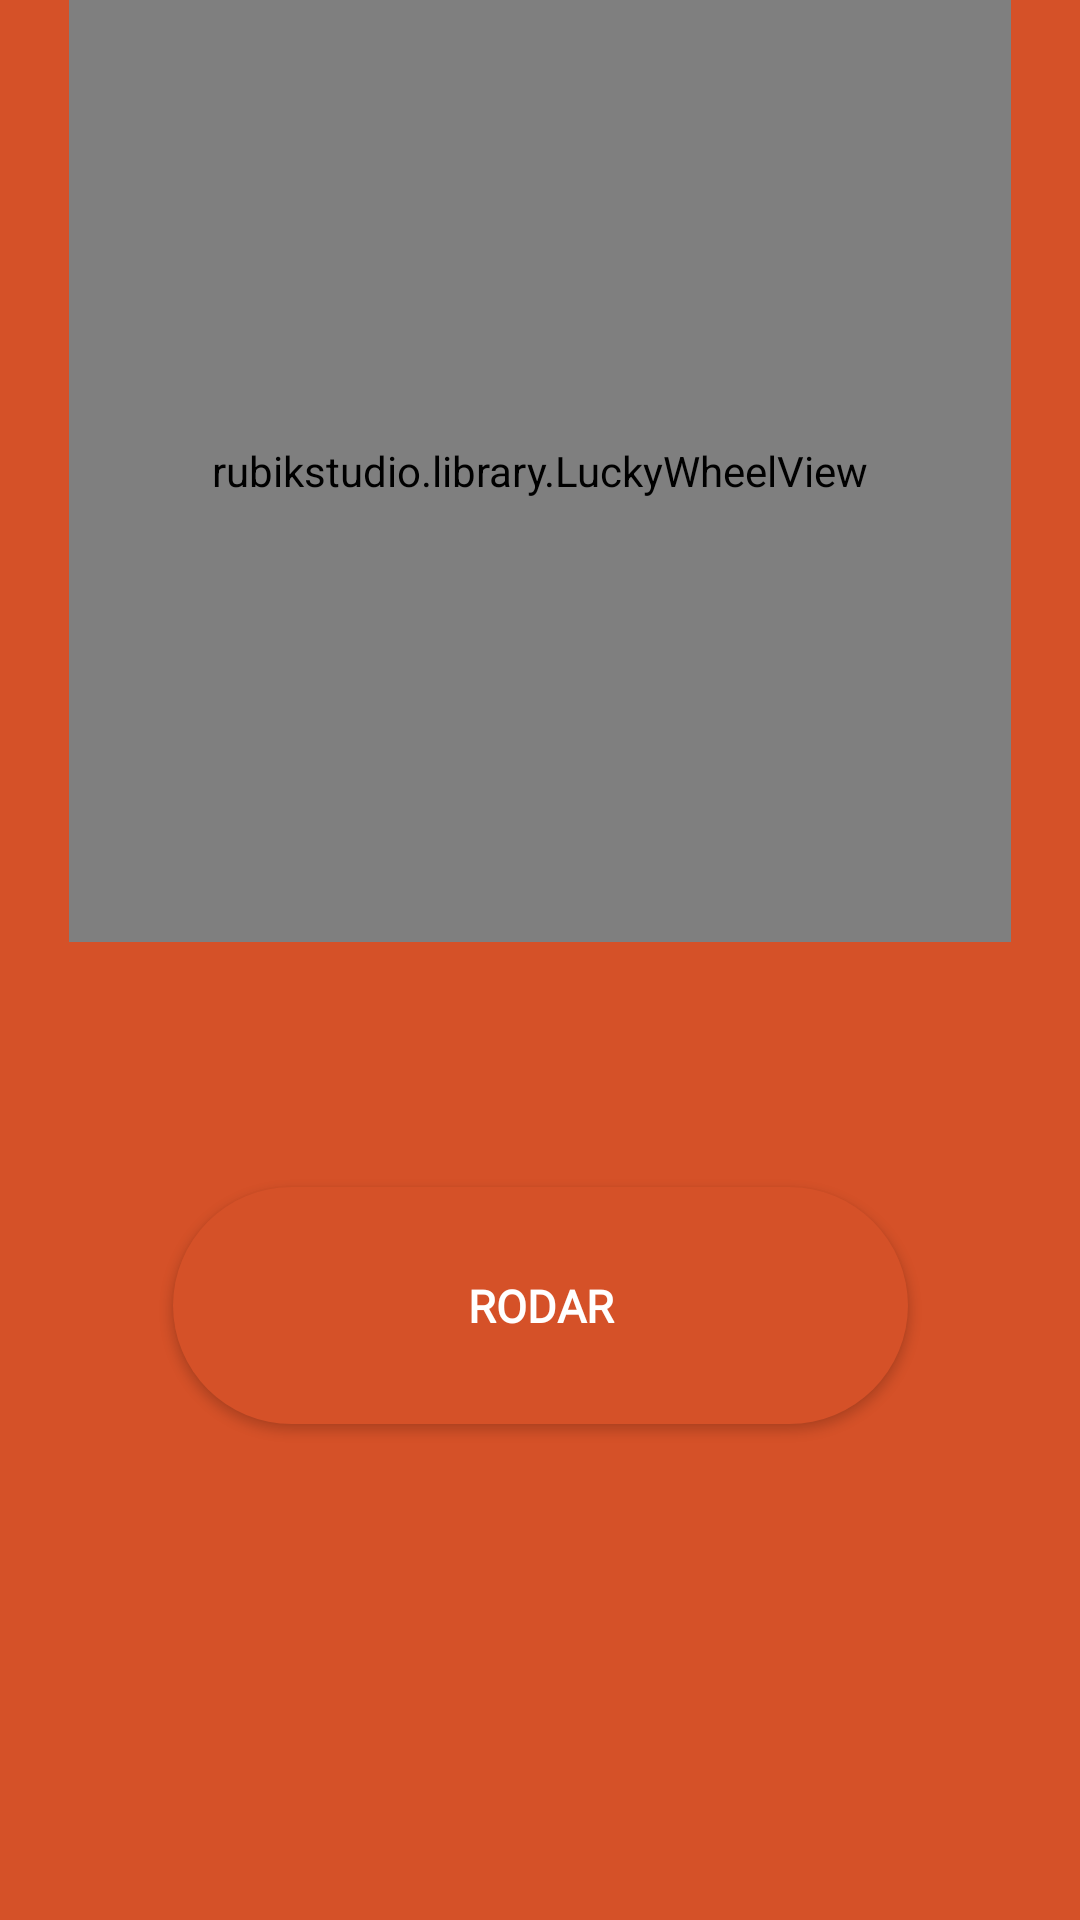

Android layout source for this screen:
<!-- AndroidManifest.xml: application theme Theme.GameX -->
<!-- res/layout/activity_lucky_wheel.xml -->
<?xml version="1.0" encoding="utf-8"?>
<androidx.constraintlayout.widget.ConstraintLayout xmlns:android="http://schemas.android.com/apk/res/android"
    xmlns:app="http://schemas.android.com/apk/res-auto"
    xmlns:tools="http://schemas.android.com/tools"
    android:layout_width="match_parent"
    android:layout_height="match_parent"
    android:background="@color/colorPrimary"
    tools:context=".game.LuckyWheel">


    <RelativeLayout
        android:id="@+id/Relativespin"
        android:layout_width="0dp"
        android:layout_height="0dp"
        android:layout_marginStart="27dp"
        android:layout_marginEnd="27dp"
        app:layout_constraintDimensionRatio="1:1"
        app:layout_constraintEnd_toEndOf="parent"
        app:layout_constraintStart_toStartOf="parent"

        app:layout_constraintVertical_bias="0.40"
        tools:ignore="MissingConstraints">

    </RelativeLayout>


    <androidx.coordinatorlayout.widget.CoordinatorLayout
        android:id="@+id/layoutspin"
        android:layout_width="0dp"
        android:layout_height="0dp"
        android:layout_marginStart="23dp"
        android:layout_marginEnd="23dp"
        app:layout_constraintDimensionRatio="1:1"
        app:layout_constraintEnd_toEndOf="parent"
        app:layout_constraintStart_toStartOf="parent"
        app:layout_constraintVertical_bias="0.35000002"
        tools:ignore="MissingConstraints">

        <rubikstudio.library.LuckyWheelView
            android:id="@+id/luckyWheel"
            android:layout_width="match_parent"
            android:layout_height="match_parent"
            app:lkwBackgroundColor="@android:color/transparent"
            app:lkwCenterImage="@drawable/wheel"
            app:lkwCursor="@drawable/spin"
            app:lkwTextColor="#fff">


        </rubikstudio.library.LuckyWheelView>

    </androidx.coordinatorlayout.widget.CoordinatorLayout>

    <Button
        android:id="@+id/play"
        android:layout_width="245dp"
        android:layout_height="79dp"
        android:layout_marginStart="60dp"
        android:layout_marginTop="8dp"
        android:layout_marginEnd="60dp"
        android:background="@drawable/round_button_red"
        android:fontFamily="@font/font"
        android:text="@string/playBtn"
        android:textColor="@color/white_text"
        android:textSize="15sp"
        android:textStyle="bold"
        app:layout_constraintBottom_toBottomOf="parent"
        app:layout_constraintEnd_toEndOf="parent"
        app:layout_constraintStart_toStartOf="parent"
        app:layout_constraintTop_toBottomOf="@+id/Relativespin"
        app:layout_constraintVertical_bias="0.32999998" />

</androidx.constraintlayout.widget.ConstraintLayout>
<!-- resources referenced by this layout -->
<resources>
  <color name="colorPrimary">#D55128</color>
  <color name="white_text">#fff</color>
  <!-- drawable round_button_red (drawable-xxhdpi) -->
  <?xml version="1.0" encoding="utf-8"?>
  <shape xmlns:android="http://schemas.android.com/apk/res/android"
      android:shape="rectangle">
      <solid android:color="@color/colorButton" />
      <corners android:radius="1000dp"/>
  </shape>
  <!-- drawable spin (drawable-xxhdpi) -->
  <vector xmlns:android="http://schemas.android.com/apk/res/android"
      android:width="34dp"
      android:height="46dp"
      android:viewportWidth="34"
      android:viewportHeight="46">
      <path
          android:pathData="M-0,17.0369C-0,7.6276 7.6112,0 17,0C26.3888,0 34,7.6276 34,17.0369C34,26.4462 17,46 17,46C17,46 -0,26.4462 -0,17.0369Z"
          android:fillColor="#F44336"/>
  </vector>
  <!-- drawable wheel (drawable-xxhdpi) -->
  <vector android:height="100dp" android:viewportHeight="34"
      android:viewportWidth="34" android:width="100dp" xmlns:android="http://schemas.android.com/apk/res/android">
      <path android:fillColor="#FFF" android:pathData="M17,17m-17,0a17,17 0,1 1,34 0a17,17 0,1 1,-34 0"/>
      <path android:fillColor="#222" android:pathData="M17,17m-4,0a4,4 0,1 1,8 0a4,4 0,1 1,-8 0"/>
  </vector>
  <string name="playBtn">RODAR</string>
  <style name="Theme.GameX" parent="Theme.AppCompat.DayNight.NoActionBar">
          
          <item name="colorPrimary">@color/colorPrimary</item>
          <item name="colorPrimaryDark">@color/colorPrimaryDark</item>
          <item name="colorAccent">@color/colorAccent</item>
      </style>
  <color name="colorButton">@color/colorPrimary</color>
  <color name="colorPrimaryDark">#f1edfd</color>
  <color name="colorAccent">#4CAF32</color>
</resources>
